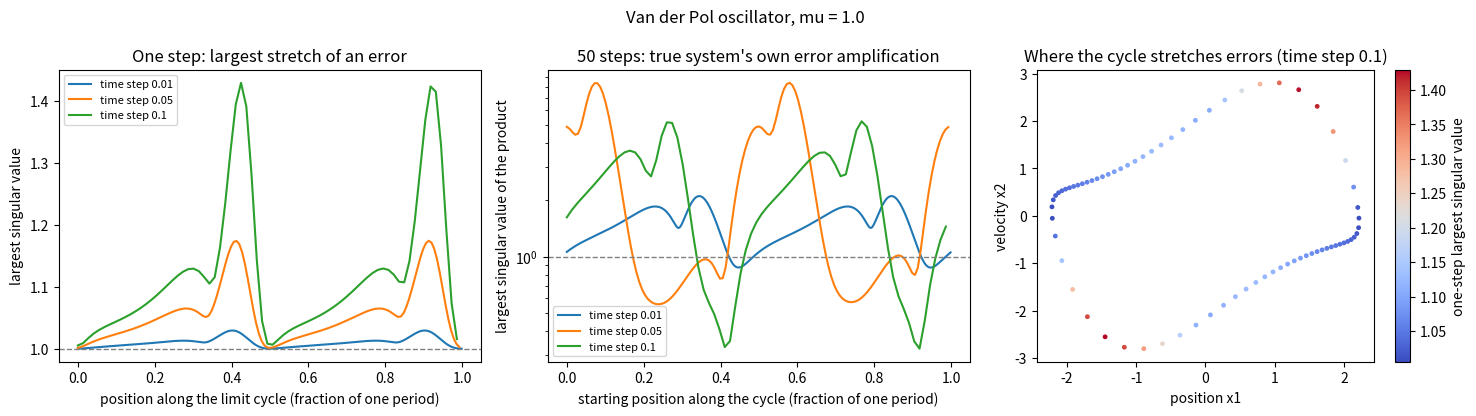

Write the Python code that produced this figure.
"""
a02 — How much error amplification does the true Van der Pol system itself allow?

Standalone mathematical check (NumPy, SciPy, Matplotlib; no training, no project code).

Why this matters
----------------
Any certificate we put on the learned model must not forbid what the true system
does. If the true system amplifies small errors on parts of its limit cycle, then
"global contraction" (every one-step Jacobian shrinks every direction) is
impossible for an accurate model. This script measures, along the limit cycle:

  1. Per-step:  the largest singular value of the one-step Jacobian
                J_k = I + dt * Df(x_k)   (forward Euler, as in the research brief).
                Singular value = how much the step stretches the worst direction.
  2. 50-step:   the largest singular value of the product J_{k+49} ... J_k,
                for every starting point on the cycle. This is the true system's
                own finite-horizon error amplification: the most a perfect model
                would amplify an initial error over the planning window.
  3. Split into "along the orbit" (a timing / phase error, which the flow neither
                damps nor corrects) and "across the orbit" (a shape error, which an
                orbitally stable limit cycle damps).
  4. Floquet multipliers of the continuous-time cycle (how a perturbation changes
                after one full period): one equals 1 (phase), the other is below 1
                (shape), which is exactly transverse contraction.

System (standard controlled Van der Pol oscillator, control input u = 0 here):
    dx1/dt = x2
    dx2/dt = mu (1 - x1^2) x2 - x1 + u
NOTE: the research brief (Section 3.1) writes dx2/dt = mu (1 - x1^2) x2 + u,
without the "- x1" term. Without it there is no oscillation and no limit cycle
(every point with x2 = 0 is an equilibrium). This script uses the standard form.

Assumptions: control input zero; forward Euler discretisation; errors small enough
for the linearisation to hold over the horizon.

Run:  python analysis/a02_vanderpol_jacobian_along_orbit.py
      python analysis/a02_vanderpol_jacobian_along_orbit.py --mu 1.0 --dts 0.01 0.05 0.1 --horizon 50
"""

from __future__ import annotations

import argparse
import json
import os
from pathlib import Path

import numpy as np
from scipy.integrate import solve_ivp

RESULTS_DIR = Path(os.environ.get("ANALYSIS_OUT", "outputs/analysis"))


# ---------------------------------------------------------------- system
def vdp(x: np.ndarray, mu: float) -> np.ndarray:
    return np.array([x[1], mu * (1.0 - x[0] ** 2) * x[1] - x[0]])


def vdp_jacobian(x: np.ndarray, mu: float) -> np.ndarray:
    return np.array([[0.0, 1.0],
                     [-2.0 * mu * x[0] * x[1] - 1.0, mu * (1.0 - x[0] ** 2)]])


def euler_step(x: np.ndarray, mu: float, dt: float) -> np.ndarray:
    return x + dt * vdp(x, mu)


# ---------------------------------------------------------------- continuous cycle
def continuous_cycle(mu: float) -> dict:
    """Period and Floquet multipliers of the continuous-time limit cycle."""
    def rhs(t, z):
        x = z[:2]
        phi = z[2:].reshape(2, 2)
        dphi = vdp_jacobian(x, mu) @ phi
        return np.concatenate([vdp(x, mu), dphi.ravel()])

    # settle onto the cycle
    settle = solve_ivp(lambda t, x: vdp(x, mu), (0, 200), [2.0, 0.0], rtol=1e-11, atol=1e-12)
    x0 = settle.y[:, -1]

    # find period with a section x2 = 0, x2 decreasing, x1 > 0
    def section(t, x):
        return x[1]
    section.direction = -1
    sol = solve_ivp(lambda t, x: vdp(x, mu), (0, 60), x0, rtol=1e-11, atol=1e-12,
                    events=section, dense_output=True)
    hits = [t for t, y in zip(sol.t_events[0], sol.y_events[0]) if y[0] > 0]
    start_t = hits[0]
    period = hits[1] - hits[0]
    x_start = sol.sol(start_t)

    var = solve_ivp(rhs, (0, period), np.concatenate([x_start, np.eye(2).ravel()]),
                    rtol=1e-11, atol=1e-12)
    monodromy = var.y[2:, -1].reshape(2, 2)
    multipliers = np.sort(np.abs(np.linalg.eigvals(monodromy)))[::-1]

    # Liouville check: product of multipliers = exp(integral of divergence)
    grid = np.linspace(0, period, 20001)
    path = solve_ivp(lambda t, x: vdp(x, mu), (0, period), x_start, t_eval=grid,
                     rtol=1e-11, atol=1e-12).y
    divergence = mu * (1.0 - path[0] ** 2)
    trapezoid = getattr(np, "trapezoid", None) or np.trapz   # NumPy 1.x has only trapz
    liouville = float(np.exp(trapezoid(divergence, grid)))

    return {
        "period": float(period),
        "floquet_multipliers": multipliers.tolist(),
        "product_check_liouville": liouville,
        "amplitude_x1": float(np.max(np.abs(path[0]))),
    }


# ---------------------------------------------------------------- discrete analysis
def euler_cycle(mu: float, dt: float, settle_time: float = 300.0) -> np.ndarray:
    """Points of the forward-Euler map's own cycle (one period, plus margin)."""
    x = np.array([2.0, 0.0])
    for _ in range(int(settle_time / dt)):
        x = euler_step(x, mu, dt)
    # one period worth of steps, found by return to the section x2 = 0 (falling, x1 > 0)
    pts = [x]
    crossings = 0
    for _ in range(int(40.0 / dt)):
        x_new = euler_step(x, mu, dt)
        if x[1] > 0 >= x_new[1] and x_new[0] > 0:
            crossings += 1
            if crossings == 2:
                break
            pts = [x_new]
        else:
            pts.append(x_new)
        x = x_new
    return np.array(pts)


def analyse_dt(mu: float, dt: float, horizon: int) -> dict:
    orbit = euler_cycle(mu, dt)
    n = len(orbit)
    jacs = np.array([np.eye(2) + dt * vdp_jacobian(p, mu) for p in orbit])
    sv_step = np.array([np.linalg.svd(J, compute_uv=False) for J in jacs])
    sigma_max_step = sv_step[:, 0]

    # finite-horizon products, wrapping around the cycle
    amp_total = np.empty(n)
    amp_along = np.empty(n)
    amp_across = np.empty(n)
    for k in range(n):
        phi = np.eye(2)
        for j in range(horizon):
            phi = jacs[(k + j) % n] @ phi
        amp_total[k] = np.linalg.svd(phi, compute_uv=False)[0]
        # direction along the flow at the start and end of the window
        f_start = vdp(orbit[k], mu)
        f_end = vdp(orbit[(k + horizon) % n], mu)
        t_start = f_start / np.linalg.norm(f_start)
        n_end = np.array([-f_end[1], f_end[0]]) / np.linalg.norm(f_end)
        n_start = np.array([-f_start[1], f_start[0]]) / np.linalg.norm(f_start)
        # along-orbit (phase) error: how much a shift along the orbit is stretched
        amp_along[k] = np.linalg.norm(phi @ t_start)
        # across-orbit (shape) error: component of the image of a normal kick that
        # stays normal at the end of the window
        amp_across[k] = abs(n_end @ (phi @ n_start))

    # continuous-time stretching rate: largest eigenvalue of the symmetric part of Df
    # ("logarithmic norm"). Positive = the true flow itself stretches some direction
    # there. Forward Euler adds extra stretching on top (it slightly expands any rotation).
    lognorm = np.array([np.linalg.eigvalsh(0.5 * (vdp_jacobian(p, mu) + vdp_jacobian(p, mu).T))[-1]
                        for p in orbit])

    gamma = float(sigma_max_step.max())
    geometric = float((gamma ** horizon - 1.0) / (gamma - 1.0)) if gamma != 1.0 else float(horizon)

    return {
        "dt": dt,
        "horizon_steps": horizon,
        "horizon_time": dt * horizon,
        "steps_per_period": n,
        "per_step_largest_singular_value": {
            "max": float(sigma_max_step.max()),
            "median": float(np.median(sigma_max_step)),
            "min": float(sigma_max_step.min()),
            "fraction_of_orbit_above_1": float(np.mean(sigma_max_step > 1.0)),
        },
        "continuous_stretching_rate": {
            "max": float(lognorm.max()), "min": float(lognorm.min()),
            "fraction_of_orbit_positive": float(np.mean(lognorm > 0.0)),
        },
        "horizon_amplification_total": {
            "max": float(amp_total.max()), "median": float(np.median(amp_total)),
            "min": float(amp_total.min()),
        },
        "horizon_amplification_along_orbit": {
            "max": float(amp_along.max()), "median": float(np.median(amp_along)),
            "min": float(amp_along.min()),
        },
        "horizon_amplification_across_orbit": {
            "max": float(amp_across.max()), "median": float(np.median(amp_across)),
            "min": float(amp_across.min()),
        },
        "worst_case_geometric_bound_using_max_per_step": geometric,
        "_series": {"orbit": orbit.tolist(), "sigma_max_step": sigma_max_step.tolist(),
                    "amp_total": amp_total.tolist(), "amp_along": amp_along.tolist(),
                    "amp_across": amp_across.tolist()},
    }


def make_figure(results: list[dict], mu: float, out_dir: Path) -> Path | None:
    try:
        import matplotlib
        matplotlib.use("Agg")
        import matplotlib.pyplot as plt
    except ImportError:
        return None
    fig, axes = plt.subplots(1, 3, figsize=(15, 4.2))
    for r in results:
        s = r["_series"]
        phase = np.linspace(0, 1, len(s["sigma_max_step"]), endpoint=False)
        axes[0].plot(phase, s["sigma_max_step"], label=f"time step {r['dt']}")
        axes[1].plot(phase, s["amp_total"], label=f"time step {r['dt']}")
    axes[0].axhline(1.0, color="grey", ls="--", lw=1)
    axes[0].set_title("One step: largest stretch of an error")
    axes[0].set_xlabel("position along the limit cycle (fraction of one period)")
    axes[0].set_ylabel("largest singular value")
    axes[1].axhline(1.0, color="grey", ls="--", lw=1)
    axes[1].set_yscale("log")
    axes[1].set_title(f"{results[0]['horizon_steps']} steps: true system's own error amplification")
    axes[1].set_xlabel("starting position along the cycle (fraction of one period)")
    axes[1].set_ylabel("largest singular value of the product")
    for ax in axes[:2]:
        ax.legend(fontsize=8)
    s = results[-1]["_series"]
    orbit = np.array(s["orbit"])
    sc = axes[2].scatter(orbit[:, 0], orbit[:, 1], c=s["sigma_max_step"], s=6, cmap="coolwarm")
    fig.colorbar(sc, ax=axes[2], label="one-step largest singular value")
    axes[2].set_title(f"Where the cycle stretches errors (time step {results[-1]['dt']})")
    axes[2].set_xlabel("position x1")
    axes[2].set_ylabel("velocity x2")
    fig.suptitle(f"Van der Pol oscillator, mu = {mu}")
    fig.tight_layout()
    out_dir.mkdir(parents=True, exist_ok=True)
    path = out_dir / "a02_vanderpol_jacobian_along_orbit.png"
    fig.savefig(path, dpi=130)
    plt.close(fig)
    return path


def main() -> None:
    parser = argparse.ArgumentParser(description=__doc__.split("\n")[1])
    parser.add_argument("--mu", type=float, default=1.0)
    parser.add_argument("--dts", type=float, nargs="+", default=[0.01, 0.05, 0.1])
    parser.add_argument("--horizon", type=int, default=50)
    args = parser.parse_args()

    print("=" * 78)
    print(f"a02 — Error amplification of the true Van der Pol system (mu = {args.mu})")
    print("=" * 78)

    cont = continuous_cycle(args.mu)
    print("Continuous-time limit cycle")
    print(f"  Period: {cont['period']:.4f} time units; largest |x1| on the cycle: {cont['amplitude_x1']:.4f}")
    m = cont["floquet_multipliers"]
    print(f"  Floquet multipliers (change of a perturbation after one full period): {m[0]:.6f} and {m[1]:.3e}")
    print(f"  Check: their product should equal exp(integral of divergence) = {cont['product_check_liouville']:.3e}")
    print("  Reading: 1 = timing errors are kept, never corrected; the small one = shape errors die out.")
    print("  This is transverse contraction: the right kind of stability to aim for.")
    print()

    results = []
    for dt in args.dts:
        r = analyse_dt(args.mu, dt, args.horizon)
        results.append(r)
        p = r["per_step_largest_singular_value"]
        t = r["horizon_amplification_total"]
        a = r["horizon_amplification_along_orbit"]
        c = r["horizon_amplification_across_orbit"]
        print(f"Time step {dt}  (forward Euler; {args.horizon} steps = {r['horizon_time']:.2f} time units;"
              f" {r['steps_per_period']} steps per period)")
        print(f"  One step, largest singular value: max {p['max']:.4f}, median {p['median']:.4f},"
              f" min {p['min']:.4f}")
        print(f"    above 1 (stretches some direction) on {100*p['fraction_of_orbit_above_1']:.1f}% of the cycle")
        s = r["continuous_stretching_rate"]
        print(f"    the continuous flow itself stretches on {100*s['fraction_of_orbit_positive']:.1f}% of the cycle"
              f" (rate from {s['min']:.3f} to {s['max']:.3f}); the rest of the stretch is from forward Euler")
        print(f"  Over {args.horizon} steps, true system's own amplification of an error:")
        print(f"    any direction:     max {t['max']:.3g}, median {t['median']:.3g}, min {t['min']:.3g}")
        print(f"    along the orbit:   max {a['max']:.3g}, median {a['median']:.3g}, min {a['min']:.3g}")
        print(f"    across the orbit:  max {c['max']:.3g}, median {c['median']:.3g}, min {c['min']:.3g}")
        print(f"  Worst-case bound if every step stretched by the maximum: {r['worst_case_geometric_bound_using_max_per_step']:.3g}"
              " (times the one-step error)")
        print()

    worst = max(r["per_step_largest_singular_value"]["fraction_of_orbit_above_1"] for r in results)
    across_max = max(r["horizon_amplification_across_orbit"]["max"] for r in results)
    print("Conclusion")
    print(f"  The true one-step map stretches some direction on up to {100*worst:.0f}% of the cycle,")
    print("  so a model required to contract everywhere cannot match the true system.")
    print(f"  The {args.horizon}-step numbers above are what a PERFECT model would also show; a learned")
    print("  model's error-amplification certificate should be stated RELATIVE to them.")
    print("  Only shape errors (across the orbit) die out, and only over long enough windows")
    print(f"  in ordinary distance (short windows reach {across_max:.3g}); a contraction certificate")
    print("  will need a state-dependent way of measuring distance, not plain Euclidean distance.")

    RESULTS_DIR.mkdir(parents=True, exist_ok=True)
    fig_path = make_figure(results, args.mu, RESULTS_DIR / "figures")
    summary = {"mu": args.mu, "continuous_cycle": cont,
               "per_time_step": [{k: v for k, v in r.items() if k != "_series"} for r in results]}
    path = RESULTS_DIR / "a02_vanderpol_jacobian_along_orbit.json"
    path.write_text(json.dumps(summary, indent=2))
    print(f"\nSaved numbers to {path}")
    if fig_path:
        print(f"Saved figure to {fig_path}")


if __name__ == "__main__":
    main()
